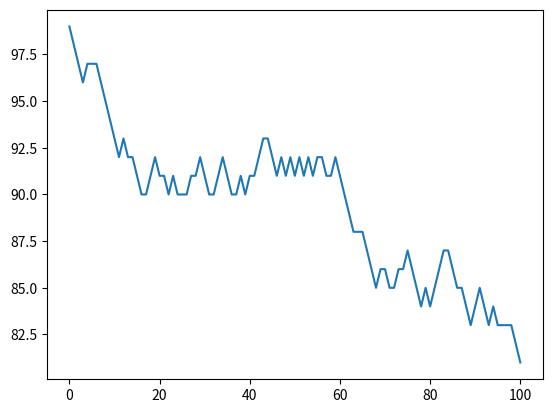

This figure's Python source:
import random
import numpy as np
import matplotlib.pyplot as plt
from random import choices


########################TASK 1##########################

def task1(start, spread, eqprob=True, weights=None):
    direction = [1, 2, 3]
    position = [start]
    if eqprob:
        for i in range(spread):
            upord = random.choice(direction)
            if upord == 1:
                newpos = position[i] + 1
                position.append(newpos)
            elif upord == 2:
                newpos = position[i] - 1
                position.append(newpos)
            else:
                newpos = position[i]
                position.append(newpos)
    else:

        for i in range(spread):
            upord = choices(direction, weights)
            if upord == [1]:
                newpos = position[i] + 1
                position.append(newpos)
            elif upord == [2]:
                newpos = position[i] - 1
                position.append(newpos)
            else:
                newpos = position[i]
                position.append(newpos)

    plt.plot(position)
    plt.show()


task1(99, 100, eqprob=False, weights=[0.3, 0.5, 0.2])

###########################################################3##
